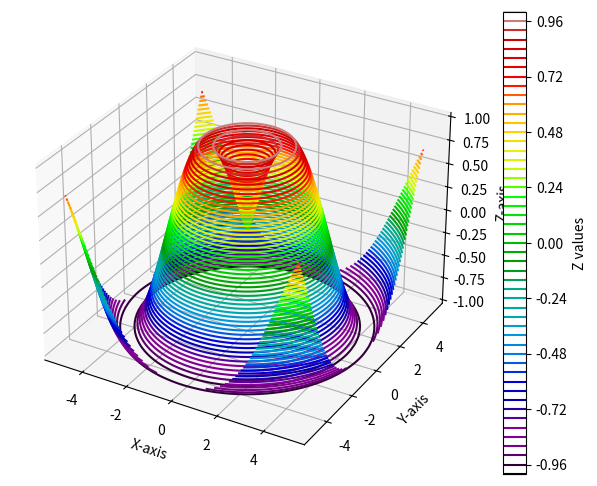

Write the Python code that produced this figure.
import numpy as np
import matplotlib.pyplot as plt 
from mpl_toolkits.mplot3d import Axes3D

# Create a meshgrid of x and y values
x = np.linspace(-5,5,100)
y = np.linspace(-5, 5, 100)
X, Y = np.meshgrid(x,y)

# Define a function calculate the z values(height) based on x and y 
def f(x,y):
    return np.sin(np.sqrt(x**2 + y**2))

# Calculate the z values for the meshgrid
Z = f(X, Y)

# Create a three-dimensional contour plot
fig = plt.figure(figsize=(8, 6))
ax = fig.add_subplot(111, projection='3d')
contour = ax.contour3D(X, Y, Z, 50, cmap='nipy_spectral')

# Add labels and a colorbar
ax.set_xlabel('X-axis')
ax.set_ylabel('Y-axis')
ax.set_zlabel('Z-axis')
fig.colorbar(contour, ax=ax, label='Z values')

# Show the plot
plt.show()